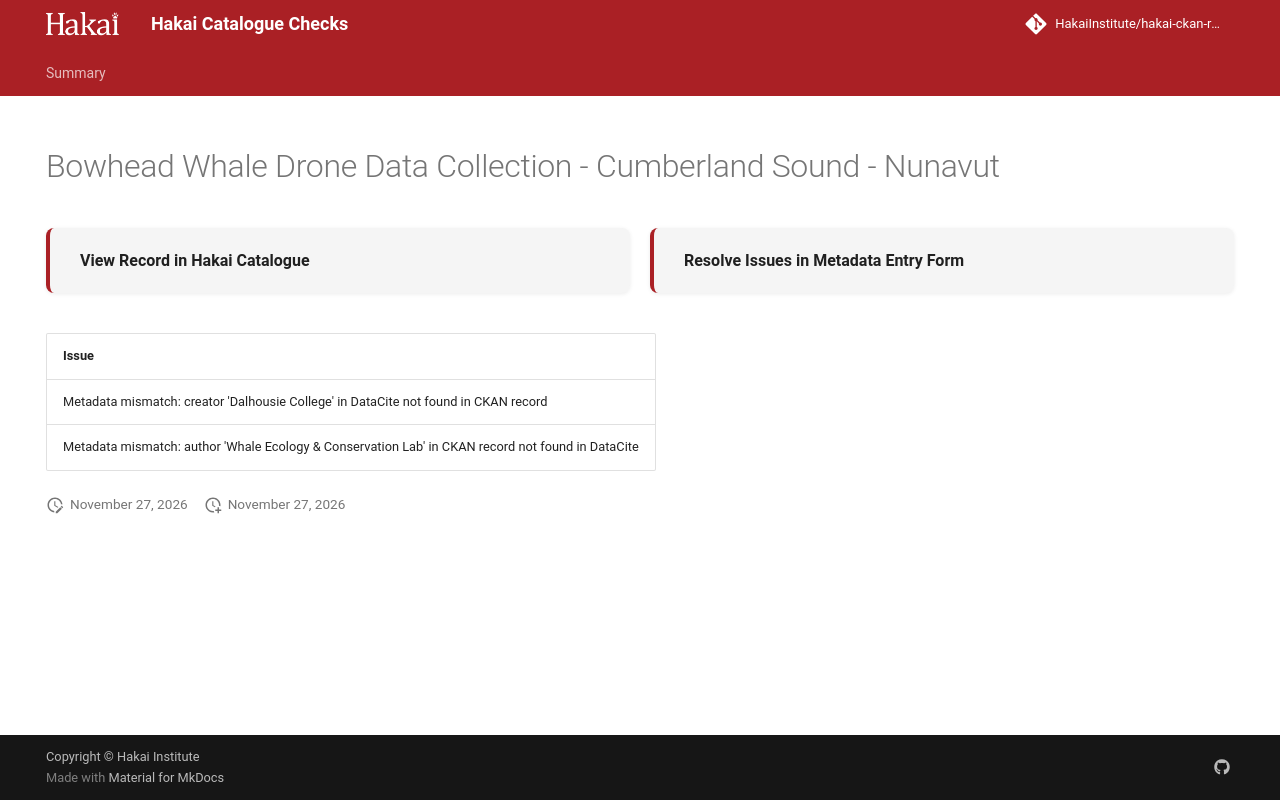

repository: HakaiInstitute/hakai-ckan-records-checks · page: main/records/5fc21b4d-2dfa-4908-8aaf-90a82509324a/index.html · generator: mkdocs

---
title: Bowhead Whale Drone Data Collection - Cumberland Sound - Nunavut
hide:
  - navigation
  - toc
---

# Bowhead Whale Drone Data Collection - Cumberland Sound - Nunavut

<div style="display:flex;flex-wrap:wrap;gap:1rem;margin:1.5rem 0 2rem;">
  <a href="https://catalogue.hakai.org/dataset/ca-cioos_35900174-c64a-493e-9a7e-390ac7e997e4" target="_blank" rel="noopener noreferrer" style="flex:1;min-width:200px;padding:1rem 1.5rem;border-radius:8px;background:var(--md-code-bg-color);text-decoration:none;border-left:4px solid var(--md-primary-fg-color);box-shadow:0 1px 4px rgba(0,0,0,.08);display:flex;align-items:center;">
    <span style="font-weight:600;color:var(--md-typeset-color);">View Record in Hakai Catalogue</span>
  </a>
  
  <a href="https://hakaiinstitute.github.io/hakai-metadata-entry-form#/en/hakai/RvRPlFMSsIaBwoGdQIq5BVYfBBa2/-OeY_smu3pJj8TBE9ivK" target="_blank" rel="noopener noreferrer" style="flex:1;min-width:200px;padding:1rem 1.5rem;border-radius:8px;background:var(--md-code-bg-color);text-decoration:none;border-left:4px solid var(--md-primary-fg-color);box-shadow:0 1px 4px rgba(0,0,0,.08);display:flex;align-items:center;">
    <span style="font-weight:600;color:var(--md-typeset-color);">Resolve Issues in Metadata Entry Form</span>
  </a>
  
</div>

| Issue                                                                                             |
|:--------------------------------------------------------------------------------------------------|
| Metadata mismatch: creator 'Dalhousie College' in DataCite not found in CKAN record               |
| Metadata mismatch: author 'Whale Ecology & Conservation Lab' in CKAN record not found in DataCite |

<script>
   document.addEventListener("DOMContentLoaded", function() {
    var map = L.map('map').setView([51.505, -125.09], 5);
    L.tileLayer('https://tile.openstreetmap.org/{z}/{x}/{y}.png', {
        maxZoom: 19,
        attribution: '&copy; <a href="http://www.openstreetmap.org/copyright">OpenStreetMap</a>'
    }).addTo(map);
    var geojsonFeature = {
        "type": "Feature",
        "properties": {
            "name" : "Bowhead Whale Drone Data Collection - Cumberland Sound - Nunavut"
        },
        "geometry": {'type': 'Polygon', 'coordinates': [[[-68.21, 64.72], [-64.14, 64.72], [-64.14, 66.48], [-68.21, 66.48], [-68.21, 64.72]]]}
    }
    L.geoJSON(geojsonFeature).addTo(map);
   })
</script>
